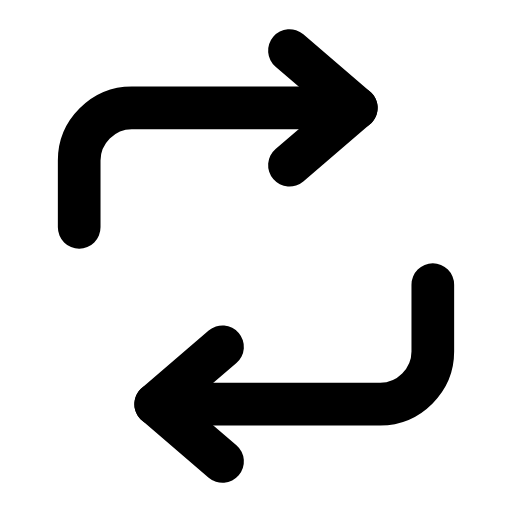
t = 0.00 s
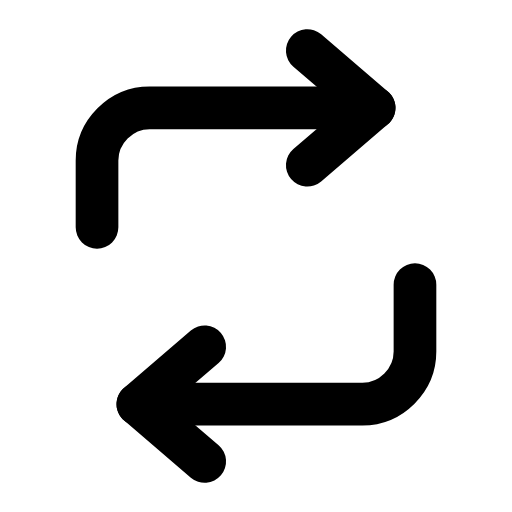
t = 0.28 s
t = 0.63 s: frame unchanged from t = 0.00 s, image omitted
t = 0.88 s: frame unchanged from t = 0.00 s, image omitted
t = 1.20 s: frame unchanged from t = 0.00 s, image omitted
t = 1.50 s: frame unchanged from t = 0.00 s, image omitted

The animated SVG that drew these frames (rendered in a browser with its animation timeline set to each time). Animation: 2 SMIL elements (animateTransform=2); one cycle of 1.80 s, repeats indefinitely.

<svg xmlns="http://www.w3.org/2000/svg" width="24" height="24" viewBox="0 0 24 24" fill="none"><g transform="translate(-1.44 -1.44) scale(1.12)"><g><animateTransform attributeName="transform" type="translate" values="0 0;0 0;0.9 0;0 0;0 0;0 0;0 0;0.9 0;0 0;0 0;0 0" keyTimes="0;0.135;0.225;0.315;0.45;0.6;0.69;0.75;0.81;0.9;1" dur="1.8s" repeatCount="indefinite" calcMode="spline" keySplines="0.16 1 0.3 1;0.16 1 0.3 1;0.16 1 0.3 1;0.16 1 0.3 1;0.16 1 0.3 1;0.16 1 0.3 1;0.16 1 0.3 1;0.16 1 0.3 1;0.16 1 0.3 1;0.16 1 0.3 1"/><path stroke="currentColor" stroke-width="1.786" stroke-linecap="round" stroke-linejoin="round" fill="none" d="M4.6 10.8L4.6 8C4.6 6.8 5.6 5.8 6.8 5.8L16.2 5.8"></path><path stroke="currentColor" stroke-width="1.786" stroke-linecap="round" stroke-linejoin="round" fill="none" d="M13.4 3.4L16.2 5.8L13.4 8.2"></path></g><g><animateTransform attributeName="transform" type="translate" values="0 0;0 0;-0.9 0;0 0;0 0;0 0;0 0;-0.9 0;0 0;0 0;0 0" keyTimes="0;0.135;0.225;0.315;0.45;0.6;0.69;0.75;0.81;0.9;1" dur="1.8s" repeatCount="indefinite" calcMode="spline" keySplines="0.16 1 0.3 1;0.16 1 0.3 1;0.16 1 0.3 1;0.16 1 0.3 1;0.16 1 0.3 1;0.16 1 0.3 1;0.16 1 0.3 1;0.16 1 0.3 1;0.16 1 0.3 1;0.16 1 0.3 1"/><path stroke="currentColor" stroke-width="1.786" stroke-linecap="round" stroke-linejoin="round" fill="none" d="M19.4 13.2L19.4 16C19.4 17.2 18.4 18.2 17.2 18.2L7.8 18.2"></path><path stroke="currentColor" stroke-width="1.786" stroke-linecap="round" stroke-linejoin="round" fill="none" d="M10.6 15.8L7.8 18.2L10.6 20.6"></path></g></g></svg>
